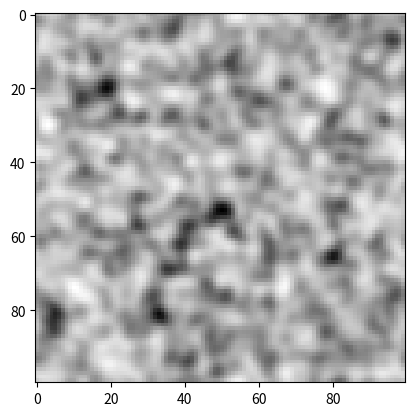

The matplotlib source for this figure:
import numpy as np
import random
import math
import matplotlib.pyplot as plt
from matplotlib import animation, rc, cm

def prep_laplacian_op(n,m):
    A = np.zeros((n,m))
    for p in range(0,n):
        xi = 2*math.pi*p/n if p<=n//2 else 2*math.pi*(p-n)/n
        for q in range(0,m):
            eta = 2*math.pi*q/m if q<=m//2 else 2*math.pi*(q-m)/m
            A[p,q] = -xi*xi-eta*eta
    return A
            
def laplacian(a, op):
    a2 = np.fft.fft2(a)
    a2 = op * a2
    return np.fft.ifft2(a2).real

###

N = 100

p_a = 0.01
p_b = 0.2
p_c = 0.4

D_u = 0.2
D_v = 0.1

op = prep_laplacian_op(N,N)

u = np.random.uniform(low=0.0, high=1.0, size=(N,N))
v = np.random.uniform(low=0.0, high=1.0, size=(N,N))
t = 0
dt = 0.005

def nextstep():
    global u,v,t
    for cnt in range(100):
        # dudt = D_u * laplacian(u,op) + p_a - p_b*u + u*u/(v*(1.0+p_c*u*u))
        # dvdt = D_v * laplacian(v,op) + u*u - v
        dudt = D_u * laplacian(u,op) - u*v*v + p_a*(1.0-u)
        dvdt = D_v * laplacian(v,op) + u*v*v - (p_a+p_b)*v
        u = u + dudt*dt
        v = v + dvdt*dt
        t = t + dt

fig = plt.figure()
images = []
while t<10.0:
    img = plt.imshow(u,cmap="binary")
    images.append([img])
    nextstep()

cnt = 0
for i in images:
    plt.savefig("{0:03d}.png".format(cnt))
    cnt += 1

anim = animation.ArtistAnimation(fig, images, interval=200)
rc('animation', html='jshtml')
plt.show()
plt.close()
